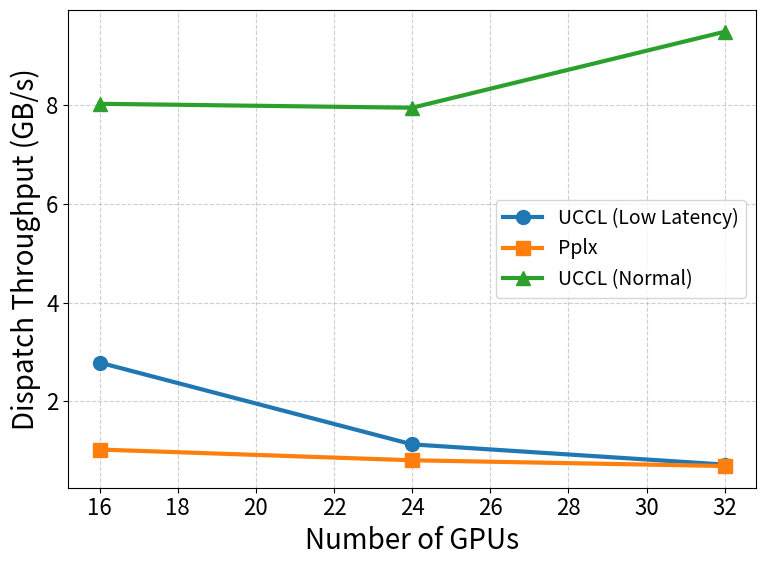
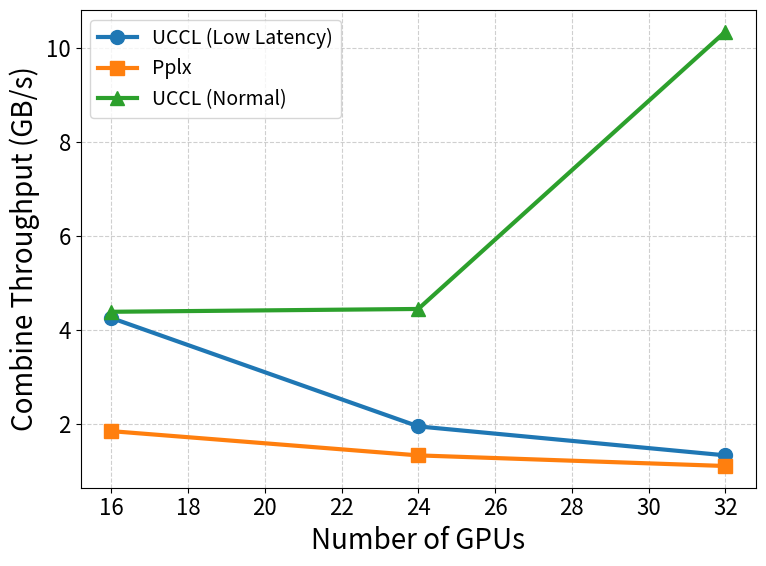
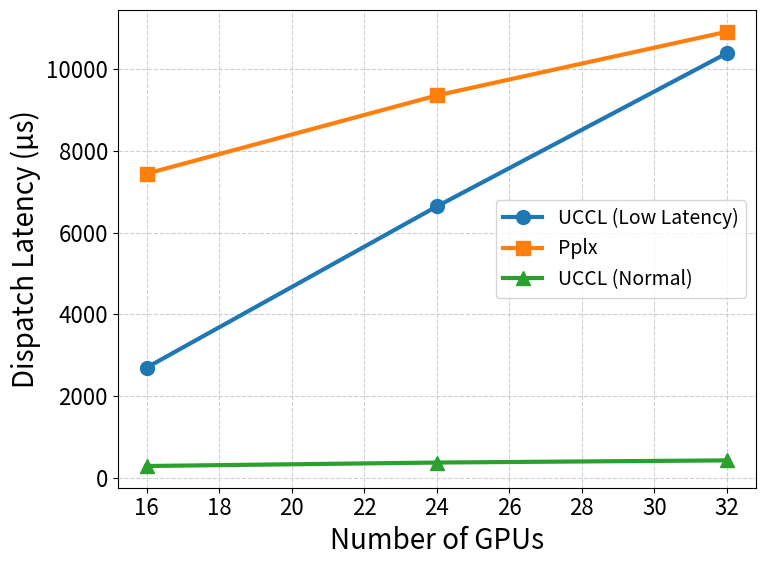
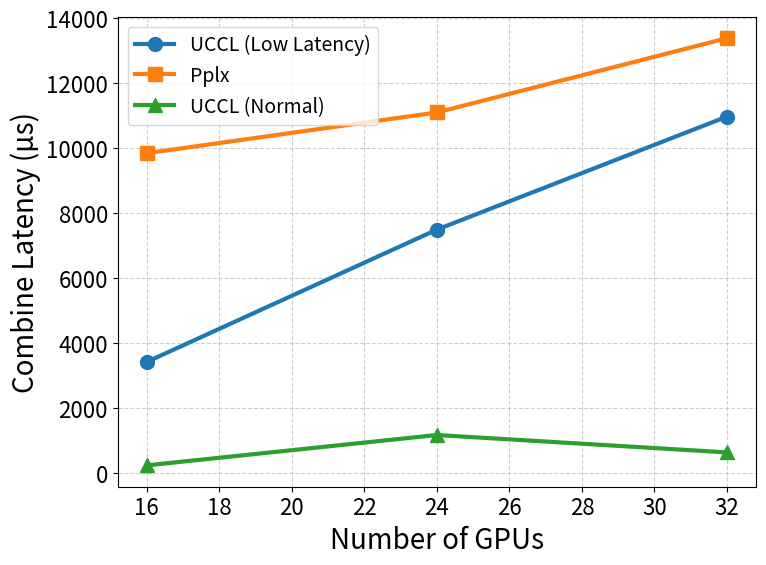

Reproduce these figures in Python, in order.
import matplotlib.pyplot as plt
import numpy as np

# ---------------------------
# Data (Throughput in GB/s)
# ---------------------------
gpus = [16, 24, 32]  # EP=16, 24, 32 corresponds to 2, 3, 4 nodes/GPUs

# Sparse mode (UCCL (Low Latency), Pplx)
uccl_dispatch = [2.788, 1.131, 0.7224]
uccl_combine = [4.249, 1.941, 1.325]
pplx_dispatch = [1.027, 0.809, 0.693]
pplx_combine = [1.840, 1.324, 1.098]

# Normal mode (top = RDMA, bottom = NVLink)
# normal_mode_dispatch_rdma = np.array([13.01, 14.19, 15.67])
# normal_mode_dispatch_nvl = np.array([42.19, 35.18, 33.45])
normal_mode_dispatch_rdma = np.array([8.03, 7.95, 9.49])
normal_mode_dispatch_nvl = np.array([25.09, 18.71, 18.73])

normal_mode_combine_rdma = np.array([4.38, 4.44, 10.34])
normal_mode_combine_nvl = np.array([14.20, 11.01, 22.07])

# Aggregate: RDMA + NVLink throughput
normal_mode_dispatch = np.minimum(normal_mode_dispatch_rdma, normal_mode_dispatch_nvl)
normal_mode_combine = np.minimum(normal_mode_combine_rdma, normal_mode_combine_nvl)

# ---------------------------
# Data (Latency in µs)
# ---------------------------
uccl_dispatch_lat = [2694, 6643, 10399]
uccl_combine_lat = [3421, 7491, 10968]
pplx_dispatch_lat = [7446, 9363, 10924]
pplx_combine_lat = [9841, 11095, 13380]

# Normal mode latencies (averaged across RDMA/NVLink)
# normal_mode_dispatch_lat_rdma = np.array([282.04, 366.80, 419.98])
# normal_mode_combine_lat_rdma = np.array([238.02, 1172.00, 636.69])

normal_mode_dispatch_lat = np.array([282.04, 366.80, 419.98])
normal_mode_combine_lat = np.array([238.02, 1172.00, 636.69])

# ---------------------------
# Plot settings
# ---------------------------
plt.rcParams.update(
    {
        "font.size": 18,
        "axes.labelsize": 20,
        "xtick.labelsize": 16,
        "ytick.labelsize": 16,
        "legend.fontsize": 14,
        "lines.linewidth": 3,
        "lines.markersize": 10,
    }
)

# ---------------------------
# Plot Dispatch Throughput
# ---------------------------
plt.figure(figsize=(8, 6))
plt.plot(gpus, uccl_dispatch, marker="o", label="UCCL (Low Latency)")
plt.plot(gpus, pplx_dispatch, marker="s", label="Pplx")
plt.plot(gpus, normal_mode_dispatch, marker="^", label="UCCL (Normal)")
plt.xlabel("Number of GPUs")
plt.ylabel("Dispatch Throughput (GB/s)")
plt.grid(True, linestyle="--", alpha=0.6)
plt.legend()
plt.tight_layout()
plt.savefig("throughput_dispatch_vs_gpus.png", dpi=300)
plt.show()

# ---------------------------
# Plot Combine Throughput
# ---------------------------
plt.figure(figsize=(8, 6))
plt.plot(gpus, uccl_combine, marker="o", label="UCCL (Low Latency)")
plt.plot(gpus, pplx_combine, marker="s", label="Pplx")
plt.plot(gpus, normal_mode_combine, marker="^", label="UCCL (Normal)")
plt.xlabel("Number of GPUs")
plt.ylabel("Combine Throughput (GB/s)")
plt.grid(True, linestyle="--", alpha=0.6)
plt.legend()
plt.tight_layout()
plt.savefig("throughput_combine_vs_gpus.png", dpi=300)
plt.show()

# ---------------------------
# Plot Dispatch Latency
# ---------------------------
plt.figure(figsize=(8, 6))
plt.plot(gpus, uccl_dispatch_lat, marker="o", label="UCCL (Low Latency)")
plt.plot(gpus, pplx_dispatch_lat, marker="s", label="Pplx")
plt.plot(gpus, normal_mode_dispatch_lat, marker="^", label="UCCL (Normal)")
plt.xlabel("Number of GPUs")
plt.ylabel("Dispatch Latency (µs)")
plt.grid(True, linestyle="--", alpha=0.6)
plt.legend()
plt.tight_layout()
plt.savefig("latency_dispatch_vs_gpus.png", dpi=300)
plt.show()

# ---------------------------
# Plot Combine Latency
# ---------------------------
plt.figure(figsize=(8, 6))
plt.plot(gpus, uccl_combine_lat, marker="o", label="UCCL (Low Latency)")
plt.plot(gpus, pplx_combine_lat, marker="s", label="Pplx")
plt.plot(gpus, normal_mode_combine_lat, marker="^", label="UCCL (Normal)")
plt.xlabel("Number of GPUs")
plt.ylabel("Combine Latency (µs)")
plt.grid(True, linestyle="--", alpha=0.6)
plt.legend()
plt.tight_layout()
plt.savefig("latency_combine_vs_gpus.png", dpi=300)
plt.show()
